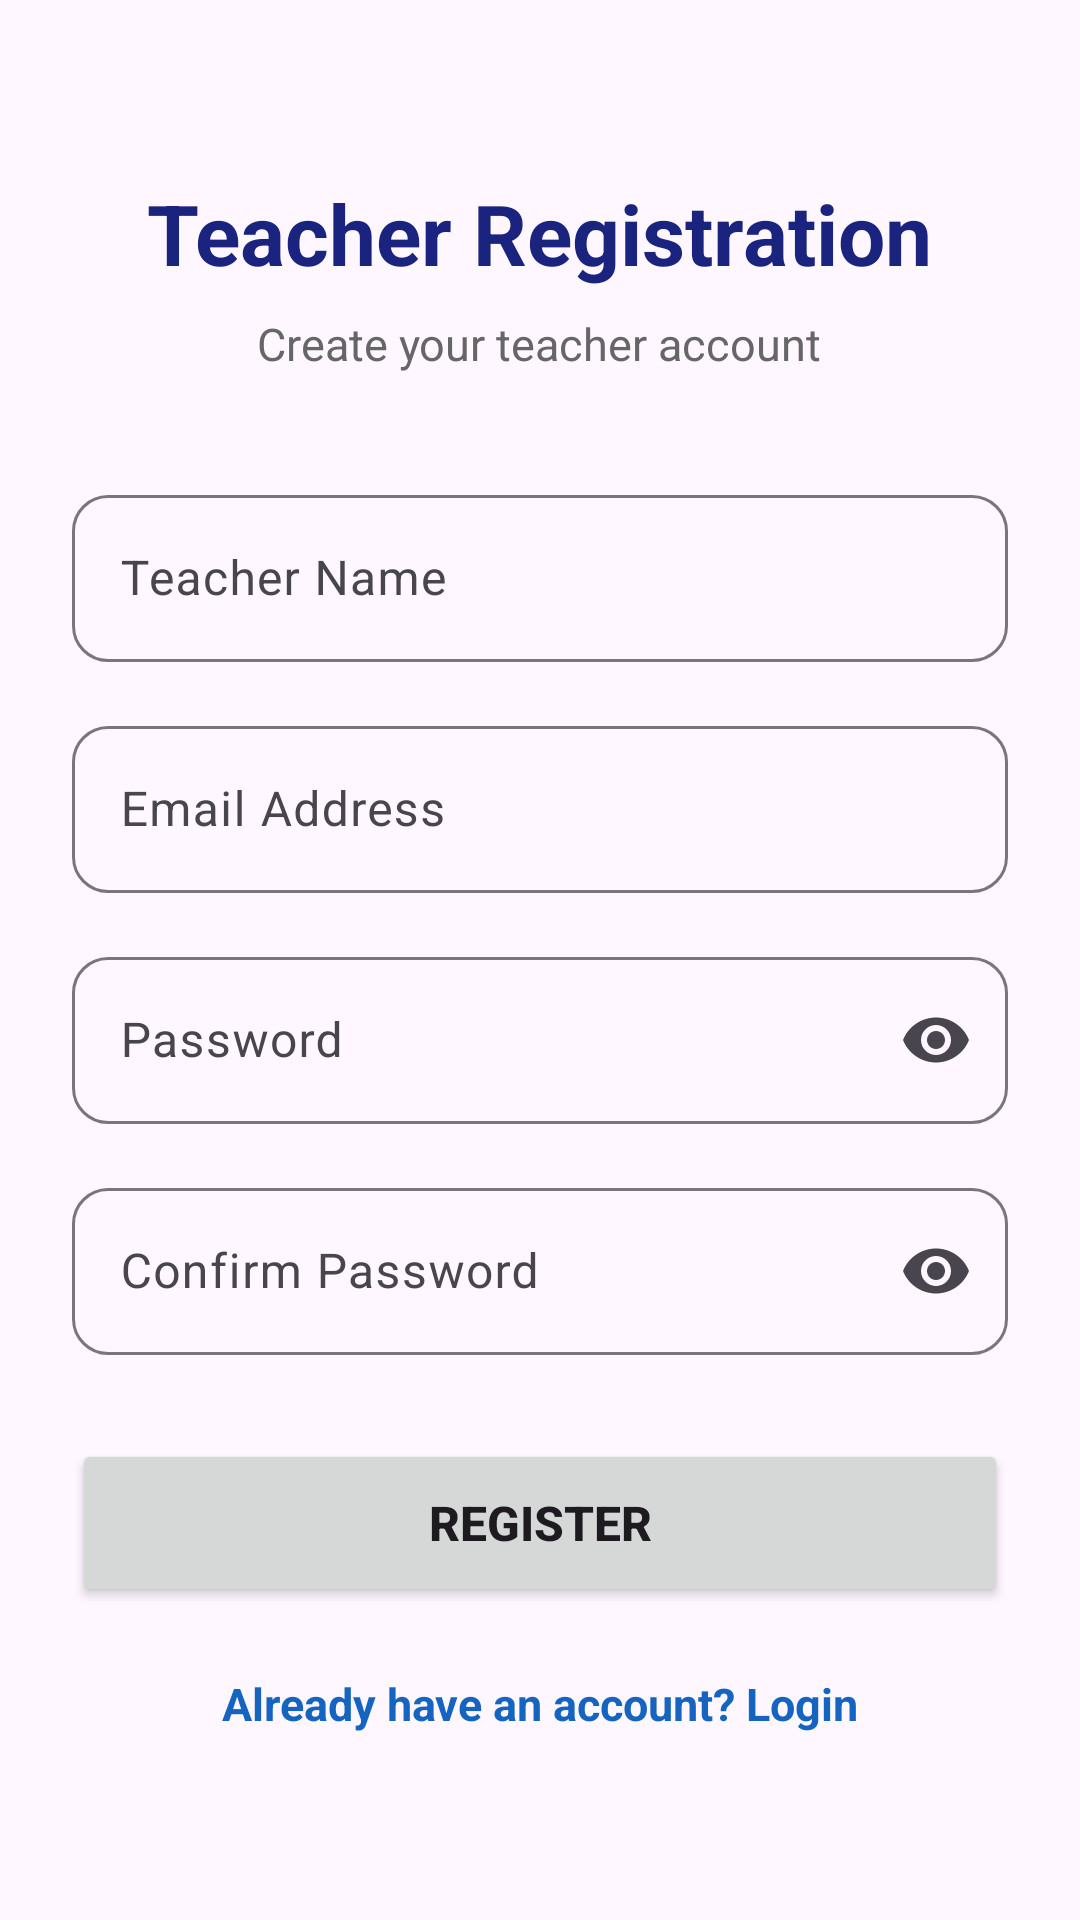

Android layout source for this screen:
<!-- AndroidManifest.xml: application theme Theme.StudentResultApp -->
<!-- res/layout/activity_teacher_register.xml -->
<?xml version="1.0" encoding="utf-8"?>
<ScrollView xmlns:android="http://schemas.android.com/apk/res/android"
    xmlns:app="http://schemas.android.com/apk/res-auto"
    android:layout_width="match_parent"
    android:layout_height="match_parent"
    android:fillViewport="true">

    <LinearLayout
        android:layout_width="match_parent"
        android:layout_height="wrap_content"
        android:orientation="vertical"
        android:padding="24dp"
        android:gravity="center_horizontal">

        
        <TextView
            android:id="@+id/tvRegisterTitle"
            android:layout_width="wrap_content"
            android:layout_height="wrap_content"
            android:layout_marginTop="35dp"
            android:text="Teacher Registration"
            android:textSize="28sp"
            android:textStyle="bold"
            android:textColor="#1A237E" />

        
        <TextView
            android:id="@+id/tvRegisterSubtitle"
            android:layout_width="wrap_content"
            android:layout_height="wrap_content"
            android:layout_marginTop="8dp"
            android:text="Create your teacher account"
            android:textSize="15sp"
            android:textColor="#666666" />

        
        <com.google.android.material.textfield.TextInputLayout
            android:layout_width="match_parent"
            android:layout_height="wrap_content"
            android:layout_marginTop="35dp"
            android:hint="Teacher Name"
            app:boxCornerRadiusTopStart="12dp"
            app:boxCornerRadiusTopEnd="12dp"
            app:boxCornerRadiusBottomStart="12dp"
            app:boxCornerRadiusBottomEnd="12dp">

            <com.google.android.material.textfield.TextInputEditText
                android:id="@+id/etTeacherName"
                android:layout_width="match_parent"
                android:layout_height="wrap_content"
                android:inputType="textPersonName"
                android:maxLines="1" />

        </com.google.android.material.textfield.TextInputLayout>

        
        <com.google.android.material.textfield.TextInputLayout
            android:layout_width="match_parent"
            android:layout_height="wrap_content"
            android:layout_marginTop="16dp"
            android:hint="Email Address"
            app:boxCornerRadiusTopStart="12dp"
            app:boxCornerRadiusTopEnd="12dp"
            app:boxCornerRadiusBottomStart="12dp"
            app:boxCornerRadiusBottomEnd="12dp">

            <com.google.android.material.textfield.TextInputEditText
                android:id="@+id/etTeacherEmail"
                android:layout_width="match_parent"
                android:layout_height="wrap_content"
                android:inputType="textEmailAddress"
                android:maxLines="1" />

        </com.google.android.material.textfield.TextInputLayout>

        
        <com.google.android.material.textfield.TextInputLayout
            android:layout_width="match_parent"
            android:layout_height="wrap_content"
            android:layout_marginTop="16dp"
            android:hint="Password"
            app:endIconMode="password_toggle"
            app:boxCornerRadiusTopStart="12dp"
            app:boxCornerRadiusTopEnd="12dp"
            app:boxCornerRadiusBottomStart="12dp"
            app:boxCornerRadiusBottomEnd="12dp">

            <com.google.android.material.textfield.TextInputEditText
                android:id="@+id/etTeacherPassword"
                android:layout_width="match_parent"
                android:layout_height="wrap_content"
                android:inputType="textPassword"
                android:maxLines="1" />

        </com.google.android.material.textfield.TextInputLayout>

        
        <com.google.android.material.textfield.TextInputLayout
            android:layout_width="match_parent"
            android:layout_height="wrap_content"
            android:layout_marginTop="16dp"
            android:hint="Confirm Password"
            app:endIconMode="password_toggle"
            app:boxCornerRadiusTopStart="12dp"
            app:boxCornerRadiusTopEnd="12dp"
            app:boxCornerRadiusBottomStart="12dp"
            app:boxCornerRadiusBottomEnd="12dp">

            <com.google.android.material.textfield.TextInputEditText
                android:id="@+id/etTeacherConfirmPassword"
                android:layout_width="match_parent"
                android:layout_height="wrap_content"
                android:inputType="textPassword"
                android:maxLines="1" />

        </com.google.android.material.textfield.TextInputLayout>

        
        <Button
            android:id="@+id/btnTeacherRegister"
            android:layout_width="match_parent"
            android:layout_height="56dp"
            android:layout_marginTop="28dp"
            android:text="REGISTER"
            android:textSize="16sp"
            android:textStyle="bold"
            android:textAllCaps="false" />

        
        <TextView
            android:id="@+id/tvTeacherLogin"
            android:layout_width="wrap_content"
            android:layout_height="wrap_content"
            android:layout_marginTop="22dp"
            android:layout_marginBottom="30dp"
            android:text="Already have an account? Login"
            android:textSize="15sp"
            android:textStyle="bold"
            android:textColor="#1565C0"
            android:clickable="true"
            android:focusable="true" />

    </LinearLayout>

</ScrollView>
<!-- resources referenced by this layout -->
<resources>
  <style name="Theme.StudentResultApp" parent="Base.Theme.StudentResultApp" />
  <style name="Base.Theme.StudentResultApp" parent="Theme.Material3.DayNight.NoActionBar">
          
          
      </style>
</resources>
